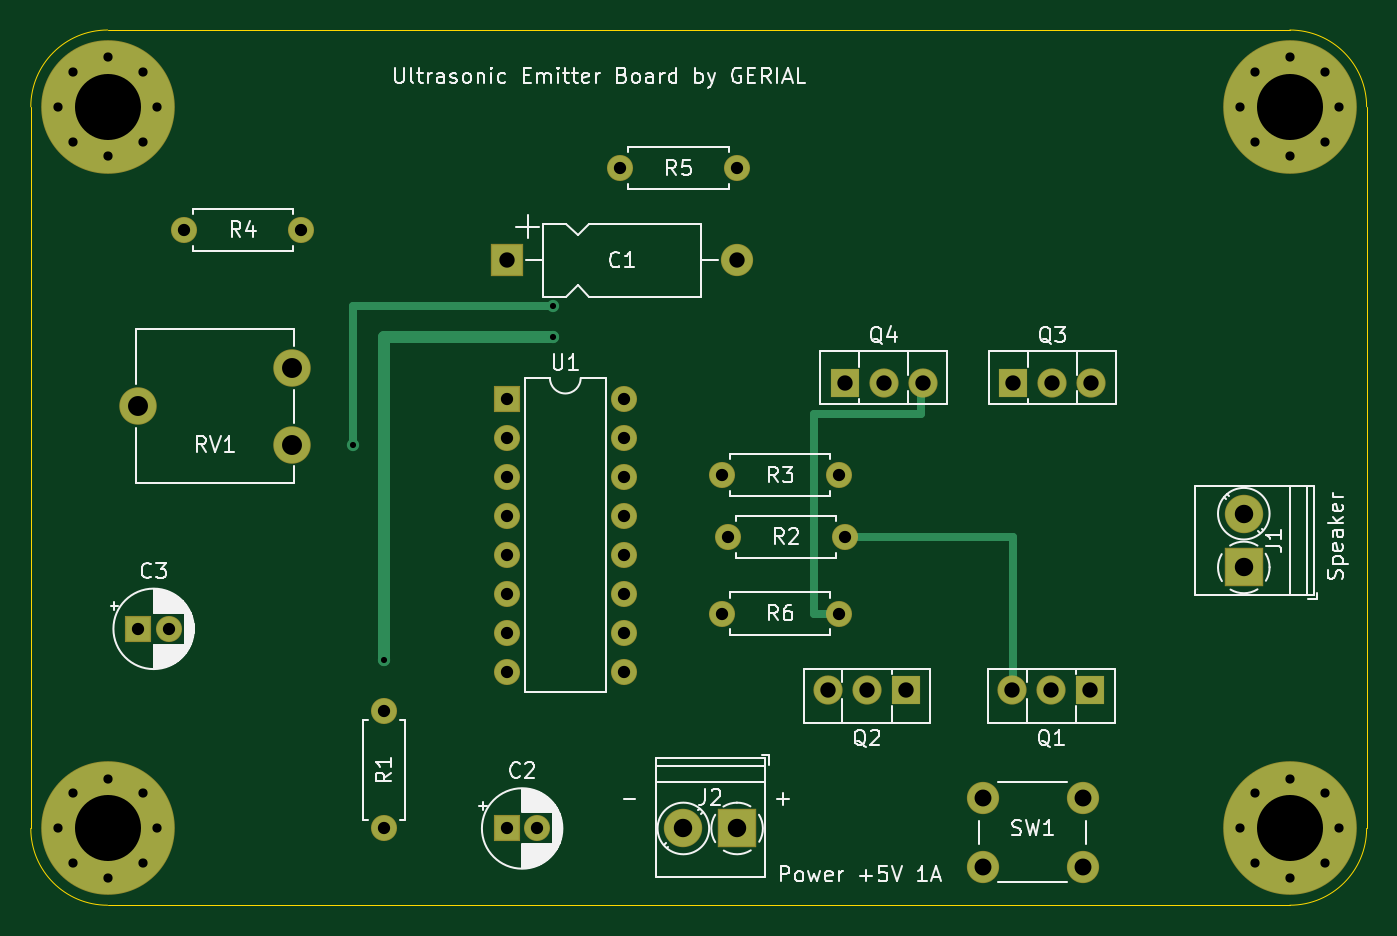
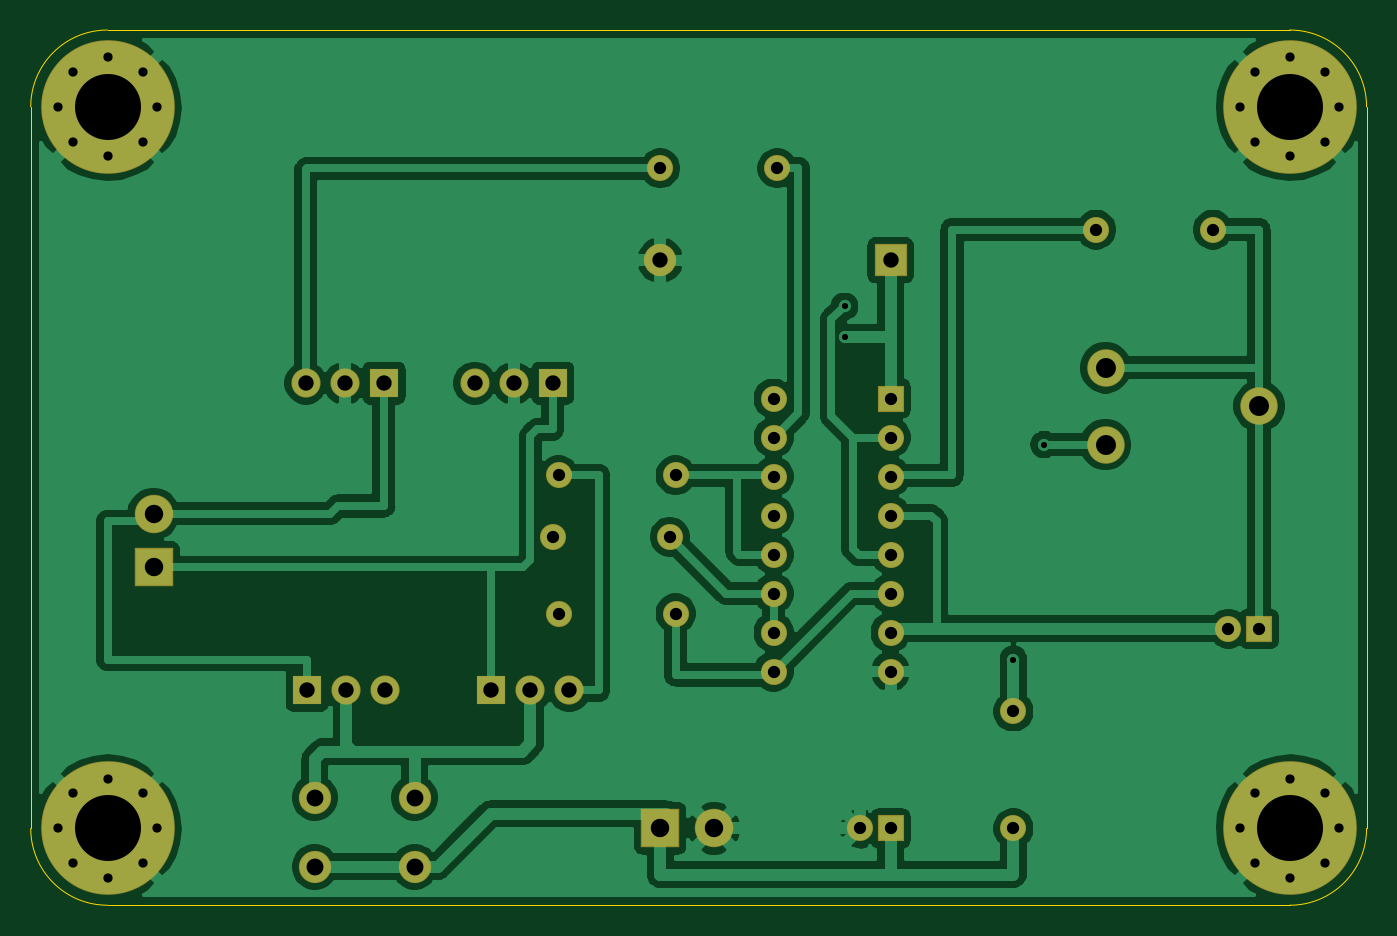
Circuit board: 10 layer files. Board 87.0 x 57.0 mm.
- bottom_copper: emitter-B_Cu.gbr (102909 bytes)
- bottom_mask: emitter-B_Mask.gbr (3640 bytes)
- paste: emitter-B_Paste.gbr (458 bytes)
- bottom_silk: emitter-B_SilkS.gbr (459 bytes)
- outline: emitter-Edge_Cuts.gbr (1040 bytes)
- top_copper: emitter-F_Cu.gbr (6912 bytes)
- top_mask: emitter-F_Mask.gbr (3640 bytes)
- paste: emitter-F_Paste.gbr (458 bytes)
- top_silk: emitter-F_SilkS.gbr (44072 bytes)
- drill: emitter.drl (1805 bytes)

=== bottom_copper: emitter-B_Cu.gbr (102909 bytes, source omitted) ===
=== bottom_mask: emitter-B_Mask.gbr ===
%TF.GenerationSoftware,KiCad,Pcbnew,(5.1.6)-1*%
%TF.CreationDate,2021-09-27T14:34:03+03:00*%
%TF.ProjectId,emitter,656d6974-7465-4722-9e6b-696361645f70,rev?*%
%TF.SameCoordinates,Original*%
%TF.FileFunction,Soldermask,Bot*%
%TF.FilePolarity,Negative*%
%FSLAX46Y46*%
G04 Gerber Fmt 4.6, Leading zero omitted, Abs format (unit mm)*
G04 Created by KiCad (PCBNEW (5.1.6)-1) date 2021-09-27 14:34:03*
%MOMM*%
%LPD*%
G01*
G04 APERTURE LIST*
%ADD10C,2.100000*%
%ADD11C,2.500000*%
%ADD12R,2.500000X2.500000*%
%ADD13R,2.100000X2.100000*%
%ADD14O,2.100000X2.100000*%
%ADD15R,1.700000X1.700000*%
%ADD16C,1.700000*%
%ADD17C,8.700000*%
%ADD18C,1.000000*%
%ADD19O,1.700000X1.700000*%
%ADD20C,2.440000*%
%ADD21R,1.900000X1.900000*%
%ADD22O,1.900000X1.900000*%
G04 APERTURE END LIST*
D10*
%TO.C,SW1*%
X122500000Y-123000000D03*
X122500000Y-127500000D03*
X116000000Y-123000000D03*
X116000000Y-127500000D03*
%TD*%
D11*
%TO.C,J2*%
X96500000Y-125000000D03*
D12*
X100000000Y-125000000D03*
%TD*%
D13*
%TO.C,C1*%
X85000000Y-88000000D03*
D14*
X100000000Y-88000000D03*
%TD*%
D15*
%TO.C,C2*%
X85000000Y-125000000D03*
D16*
X87000000Y-125000000D03*
%TD*%
%TO.C,C3*%
X63000000Y-112000000D03*
D15*
X61000000Y-112000000D03*
%TD*%
D17*
%TO.C,H1*%
X59000000Y-78000000D03*
D18*
X62225000Y-78000000D03*
X61280419Y-80280419D03*
X59000000Y-81225000D03*
X56719581Y-80280419D03*
X55775000Y-78000000D03*
X56719581Y-75719581D03*
X59000000Y-74775000D03*
X61280419Y-75719581D03*
%TD*%
%TO.C,H2*%
X61280419Y-122719581D03*
X59000000Y-121775000D03*
X56719581Y-122719581D03*
X55775000Y-125000000D03*
X56719581Y-127280419D03*
X59000000Y-128225000D03*
X61280419Y-127280419D03*
X62225000Y-125000000D03*
D17*
X59000000Y-125000000D03*
%TD*%
%TO.C,H3*%
X136000000Y-78000000D03*
D18*
X139225000Y-78000000D03*
X138280419Y-80280419D03*
X136000000Y-81225000D03*
X133719581Y-80280419D03*
X132775000Y-78000000D03*
X133719581Y-75719581D03*
X136000000Y-74775000D03*
X138280419Y-75719581D03*
%TD*%
%TO.C,H4*%
X138280419Y-122719581D03*
X136000000Y-121775000D03*
X133719581Y-122719581D03*
X132775000Y-125000000D03*
X133719581Y-127280419D03*
X136000000Y-128225000D03*
X138280419Y-127280419D03*
X139225000Y-125000000D03*
D17*
X136000000Y-125000000D03*
%TD*%
D12*
%TO.C,J1*%
X133000000Y-108000000D03*
D11*
X133000000Y-104500000D03*
%TD*%
D16*
%TO.C,R1*%
X77000000Y-125000000D03*
D19*
X77000000Y-117380000D03*
%TD*%
%TO.C,R2*%
X99380000Y-106000000D03*
D16*
X107000000Y-106000000D03*
%TD*%
D19*
%TO.C,R3*%
X106620000Y-102000000D03*
D16*
X99000000Y-102000000D03*
%TD*%
%TO.C,R4*%
X64000000Y-86000000D03*
D19*
X71620000Y-86000000D03*
%TD*%
%TO.C,R5*%
X92380000Y-82000000D03*
D16*
X100000000Y-82000000D03*
%TD*%
D19*
%TO.C,R6*%
X106620000Y-111000000D03*
D16*
X99000000Y-111000000D03*
%TD*%
D20*
%TO.C,RV1*%
X71000000Y-100000000D03*
X61000000Y-97500000D03*
X71000000Y-95000000D03*
%TD*%
D15*
%TO.C,U1*%
X85000000Y-97000000D03*
D19*
X92620000Y-114780000D03*
X85000000Y-99540000D03*
X92620000Y-112240000D03*
X85000000Y-102080000D03*
X92620000Y-109700000D03*
X85000000Y-104620000D03*
X92620000Y-107160000D03*
X85000000Y-107160000D03*
X92620000Y-104620000D03*
X85000000Y-109700000D03*
X92620000Y-102080000D03*
X85000000Y-112240000D03*
X92620000Y-99540000D03*
X85000000Y-114780000D03*
X92620000Y-97000000D03*
%TD*%
D21*
%TO.C,Q1*%
X123000000Y-116000000D03*
D22*
X120460000Y-116000000D03*
X117920000Y-116000000D03*
%TD*%
%TO.C,Q2*%
X105920000Y-116000000D03*
X108460000Y-116000000D03*
D21*
X111000000Y-116000000D03*
%TD*%
%TO.C,Q3*%
X118000000Y-96000000D03*
D22*
X120540000Y-96000000D03*
X123080000Y-96000000D03*
%TD*%
%TO.C,Q4*%
X112080000Y-96000000D03*
X109540000Y-96000000D03*
D21*
X107000000Y-96000000D03*
%TD*%
M02*

=== paste: emitter-B_Paste.gbr ===
%TF.GenerationSoftware,KiCad,Pcbnew,(5.1.6)-1*%
%TF.CreationDate,2021-09-27T14:34:03+03:00*%
%TF.ProjectId,emitter,656d6974-7465-4722-9e6b-696361645f70,rev?*%
%TF.SameCoordinates,Original*%
%TF.FileFunction,Paste,Bot*%
%TF.FilePolarity,Positive*%
%FSLAX46Y46*%
G04 Gerber Fmt 4.6, Leading zero omitted, Abs format (unit mm)*
G04 Created by KiCad (PCBNEW (5.1.6)-1) date 2021-09-27 14:34:03*
%MOMM*%
%LPD*%
G01*
G04 APERTURE LIST*
G04 APERTURE END LIST*
M02*

=== bottom_silk: emitter-B_SilkS.gbr ===
%TF.GenerationSoftware,KiCad,Pcbnew,(5.1.6)-1*%
%TF.CreationDate,2021-09-27T14:34:03+03:00*%
%TF.ProjectId,emitter,656d6974-7465-4722-9e6b-696361645f70,rev?*%
%TF.SameCoordinates,Original*%
%TF.FileFunction,Legend,Bot*%
%TF.FilePolarity,Positive*%
%FSLAX46Y46*%
G04 Gerber Fmt 4.6, Leading zero omitted, Abs format (unit mm)*
G04 Created by KiCad (PCBNEW (5.1.6)-1) date 2021-09-27 14:34:03*
%MOMM*%
%LPD*%
G01*
G04 APERTURE LIST*
G04 APERTURE END LIST*
M02*

=== outline: emitter-Edge_Cuts.gbr ===
%TF.GenerationSoftware,KiCad,Pcbnew,(5.1.6)-1*%
%TF.CreationDate,2021-09-27T14:34:03+03:00*%
%TF.ProjectId,emitter,656d6974-7465-4722-9e6b-696361645f70,rev?*%
%TF.SameCoordinates,Original*%
%TF.FileFunction,Profile,NP*%
%FSLAX46Y46*%
G04 Gerber Fmt 4.6, Leading zero omitted, Abs format (unit mm)*
G04 Created by KiCad (PCBNEW (5.1.6)-1) date 2021-09-27 14:34:03*
%MOMM*%
%LPD*%
G01*
G04 APERTURE LIST*
%TA.AperFunction,Profile*%
%ADD10C,0.050000*%
%TD*%
G04 APERTURE END LIST*
D10*
X141000000Y-125000000D02*
G75*
G02*
X136000000Y-130000000I-5000000J0D01*
G01*
X54000000Y-124000000D02*
X54000000Y-125000000D01*
X59000000Y-130000000D02*
G75*
G02*
X54000000Y-125000000I0J5000000D01*
G01*
X54000000Y-78000000D02*
G75*
G02*
X59000000Y-73000000I5000000J0D01*
G01*
X136000000Y-73000000D02*
G75*
G02*
X141000000Y-78000000I0J-5000000D01*
G01*
X54000000Y-124000000D02*
X54000000Y-78000000D01*
X136000000Y-130000000D02*
X59000000Y-130000000D01*
X141000000Y-78000000D02*
X141000000Y-125000000D01*
X59000000Y-73000000D02*
X136000000Y-73000000D01*
M02*

=== top_copper: emitter-F_Cu.gbr (6912 bytes, source omitted) ===
=== top_mask: emitter-F_Mask.gbr ===
%TF.GenerationSoftware,KiCad,Pcbnew,(5.1.6)-1*%
%TF.CreationDate,2021-09-27T14:34:03+03:00*%
%TF.ProjectId,emitter,656d6974-7465-4722-9e6b-696361645f70,rev?*%
%TF.SameCoordinates,Original*%
%TF.FileFunction,Soldermask,Top*%
%TF.FilePolarity,Negative*%
%FSLAX46Y46*%
G04 Gerber Fmt 4.6, Leading zero omitted, Abs format (unit mm)*
G04 Created by KiCad (PCBNEW (5.1.6)-1) date 2021-09-27 14:34:03*
%MOMM*%
%LPD*%
G01*
G04 APERTURE LIST*
%ADD10C,2.100000*%
%ADD11C,2.500000*%
%ADD12R,2.500000X2.500000*%
%ADD13R,2.100000X2.100000*%
%ADD14O,2.100000X2.100000*%
%ADD15R,1.700000X1.700000*%
%ADD16C,1.700000*%
%ADD17C,8.700000*%
%ADD18C,1.000000*%
%ADD19O,1.700000X1.700000*%
%ADD20C,2.440000*%
%ADD21R,1.900000X1.900000*%
%ADD22O,1.900000X1.900000*%
G04 APERTURE END LIST*
D10*
%TO.C,SW1*%
X122500000Y-123000000D03*
X122500000Y-127500000D03*
X116000000Y-123000000D03*
X116000000Y-127500000D03*
%TD*%
D11*
%TO.C,J2*%
X96500000Y-125000000D03*
D12*
X100000000Y-125000000D03*
%TD*%
D13*
%TO.C,C1*%
X85000000Y-88000000D03*
D14*
X100000000Y-88000000D03*
%TD*%
D15*
%TO.C,C2*%
X85000000Y-125000000D03*
D16*
X87000000Y-125000000D03*
%TD*%
%TO.C,C3*%
X63000000Y-112000000D03*
D15*
X61000000Y-112000000D03*
%TD*%
D17*
%TO.C,H1*%
X59000000Y-78000000D03*
D18*
X62225000Y-78000000D03*
X61280419Y-80280419D03*
X59000000Y-81225000D03*
X56719581Y-80280419D03*
X55775000Y-78000000D03*
X56719581Y-75719581D03*
X59000000Y-74775000D03*
X61280419Y-75719581D03*
%TD*%
%TO.C,H2*%
X61280419Y-122719581D03*
X59000000Y-121775000D03*
X56719581Y-122719581D03*
X55775000Y-125000000D03*
X56719581Y-127280419D03*
X59000000Y-128225000D03*
X61280419Y-127280419D03*
X62225000Y-125000000D03*
D17*
X59000000Y-125000000D03*
%TD*%
%TO.C,H3*%
X136000000Y-78000000D03*
D18*
X139225000Y-78000000D03*
X138280419Y-80280419D03*
X136000000Y-81225000D03*
X133719581Y-80280419D03*
X132775000Y-78000000D03*
X133719581Y-75719581D03*
X136000000Y-74775000D03*
X138280419Y-75719581D03*
%TD*%
%TO.C,H4*%
X138280419Y-122719581D03*
X136000000Y-121775000D03*
X133719581Y-122719581D03*
X132775000Y-125000000D03*
X133719581Y-127280419D03*
X136000000Y-128225000D03*
X138280419Y-127280419D03*
X139225000Y-125000000D03*
D17*
X136000000Y-125000000D03*
%TD*%
D12*
%TO.C,J1*%
X133000000Y-108000000D03*
D11*
X133000000Y-104500000D03*
%TD*%
D16*
%TO.C,R1*%
X77000000Y-125000000D03*
D19*
X77000000Y-117380000D03*
%TD*%
%TO.C,R2*%
X99380000Y-106000000D03*
D16*
X107000000Y-106000000D03*
%TD*%
D19*
%TO.C,R3*%
X106620000Y-102000000D03*
D16*
X99000000Y-102000000D03*
%TD*%
%TO.C,R4*%
X64000000Y-86000000D03*
D19*
X71620000Y-86000000D03*
%TD*%
%TO.C,R5*%
X92380000Y-82000000D03*
D16*
X100000000Y-82000000D03*
%TD*%
D19*
%TO.C,R6*%
X106620000Y-111000000D03*
D16*
X99000000Y-111000000D03*
%TD*%
D20*
%TO.C,RV1*%
X71000000Y-100000000D03*
X61000000Y-97500000D03*
X71000000Y-95000000D03*
%TD*%
D15*
%TO.C,U1*%
X85000000Y-97000000D03*
D19*
X92620000Y-114780000D03*
X85000000Y-99540000D03*
X92620000Y-112240000D03*
X85000000Y-102080000D03*
X92620000Y-109700000D03*
X85000000Y-104620000D03*
X92620000Y-107160000D03*
X85000000Y-107160000D03*
X92620000Y-104620000D03*
X85000000Y-109700000D03*
X92620000Y-102080000D03*
X85000000Y-112240000D03*
X92620000Y-99540000D03*
X85000000Y-114780000D03*
X92620000Y-97000000D03*
%TD*%
D21*
%TO.C,Q1*%
X123000000Y-116000000D03*
D22*
X120460000Y-116000000D03*
X117920000Y-116000000D03*
%TD*%
%TO.C,Q2*%
X105920000Y-116000000D03*
X108460000Y-116000000D03*
D21*
X111000000Y-116000000D03*
%TD*%
%TO.C,Q3*%
X118000000Y-96000000D03*
D22*
X120540000Y-96000000D03*
X123080000Y-96000000D03*
%TD*%
%TO.C,Q4*%
X112080000Y-96000000D03*
X109540000Y-96000000D03*
D21*
X107000000Y-96000000D03*
%TD*%
M02*

=== paste: emitter-F_Paste.gbr ===
%TF.GenerationSoftware,KiCad,Pcbnew,(5.1.6)-1*%
%TF.CreationDate,2021-09-27T14:34:03+03:00*%
%TF.ProjectId,emitter,656d6974-7465-4722-9e6b-696361645f70,rev?*%
%TF.SameCoordinates,Original*%
%TF.FileFunction,Paste,Top*%
%TF.FilePolarity,Positive*%
%FSLAX46Y46*%
G04 Gerber Fmt 4.6, Leading zero omitted, Abs format (unit mm)*
G04 Created by KiCad (PCBNEW (5.1.6)-1) date 2021-09-27 14:34:03*
%MOMM*%
%LPD*%
G01*
G04 APERTURE LIST*
G04 APERTURE END LIST*
M02*

=== top_silk: emitter-F_SilkS.gbr (44072 bytes, source omitted) ===
=== drill: emitter.drl ===
M48
; DRILL file {KiCad (5.1.6)-1} date 09/27/21 14:33:33
; FORMAT={3:3/ absolute / metric / suppress leading zeros}
; #@! TF.CreationDate,2021-09-27T14:33:33+03:00
; #@! TF.GenerationSoftware,Kicad,Pcbnew,(5.1.6)-1
FMAT,2
METRIC,TZ
T1C0.400
T2C0.600
T3C0.800
T4C1.000
T5C1.100
T6C1.200
T7C1.300
T8C4.300
%
G90
G05
T1
X75000Y-100000
X77000Y-114000
X88000Y-91000
X88000Y-93000
T2
X55775Y-125000
X56720Y-122720
X56720Y-127280
X59000Y-121775
X59000Y-128225
X61280Y-122720
X61280Y-127280
X62225Y-125000
X132775Y-125000
X133720Y-122720
X133720Y-127280
X136000Y-121775
X136000Y-128225
X138280Y-122720
X138280Y-127280
X139225Y-125000
X132775Y-78000
X133720Y-75720
X133720Y-80280
X136000Y-74775
X136000Y-81225
X138280Y-75720
X138280Y-80280
X139225Y-78000
X55775Y-78000
X56720Y-75720
X56720Y-80280
X59000Y-74775
X59000Y-81225
X61280Y-75720
X61280Y-80280
X62225Y-78000
T3
X99000Y-111000
X106620Y-111000
X99000Y-102000
X106620Y-102000
X92380Y-82000
X100000Y-82000
X85000Y-97000
X85000Y-99540
X85000Y-102080
X85000Y-104620
X85000Y-107160
X85000Y-109700
X85000Y-112240
X85000Y-114780
X92620Y-97000
X92620Y-99540
X92620Y-102080
X92620Y-104620
X92620Y-107160
X92620Y-109700
X92620Y-112240
X92620Y-114780
X64000Y-86000
X71620Y-86000
X61000Y-112000
X63000Y-112000
X99380Y-106000
X107000Y-106000
X85000Y-125000
X87000Y-125000
X77000Y-117380
X77000Y-125000
T4
X118000Y-96000
X120540Y-96000
X123080Y-96000
X117920Y-116000
X120460Y-116000
X123000Y-116000
X107000Y-96000
X109540Y-96000
X112080Y-96000
X85000Y-88000
X100000Y-88000
X105920Y-116000
X108460Y-116000
X111000Y-116000
T5
X116000Y-123000
X116000Y-127500
X122500Y-123000
X122500Y-127500
T6
X96500Y-125000
X100000Y-125000
X133000Y-104500
X133000Y-108000
T7
X61000Y-97500
X71000Y-95000
X71000Y-100000
T8
X136000Y-125000
X59000Y-78000
X59000Y-125000
X136000Y-78000
T0
M30

